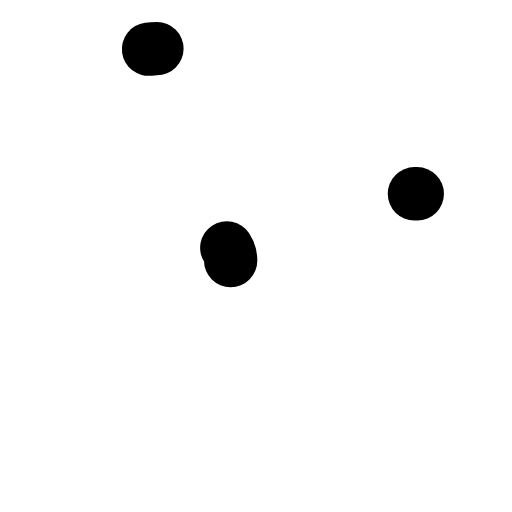
t = 0.00 s
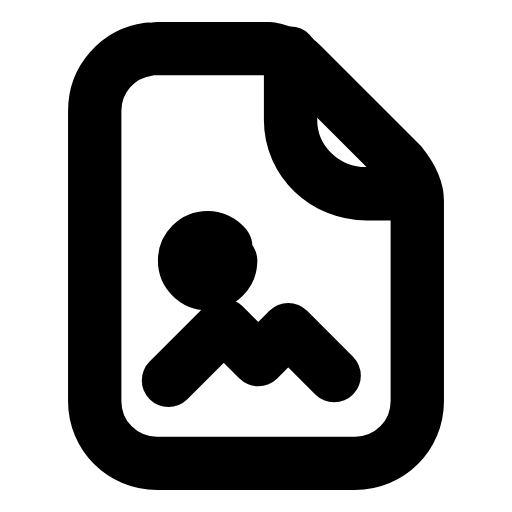
t = 0.28 s
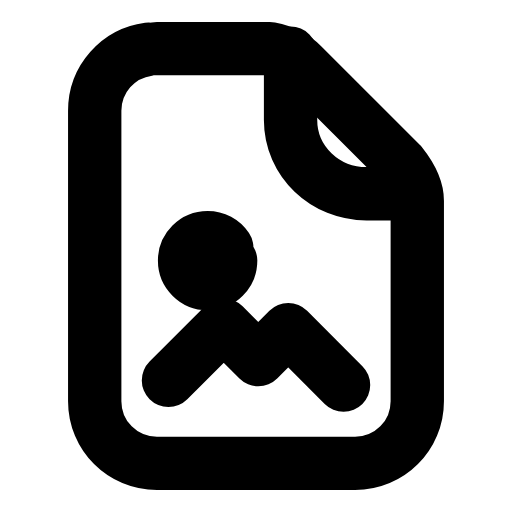
t = 0.54 s
t = 0.78 s: frame unchanged from t = 0.54 s, image omitted
t = 1.07 s: frame unchanged from t = 0.54 s, image omitted
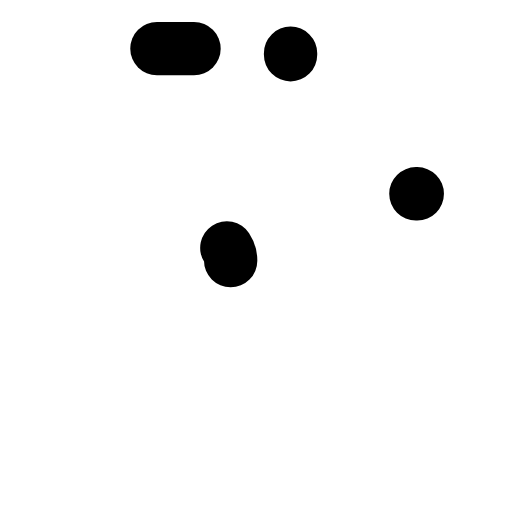
t = 1.34 s

The animated SVG that drew these frames (rendered in a browser with its animation timeline set to each time). Animation: 4 SMIL elements (animate=4); one cycle of 1.60 s, repeats indefinitely.

<svg xmlns="http://www.w3.org/2000/svg" width="24" height="24" viewBox="0 0 24 24" fill="none"><g transform="translate(-0.96 -0.96) scale(1.08)"><path stroke="currentColor" stroke-width="2.315" stroke-linecap="round" stroke-linejoin="round" fill="none" d="M7.7 3L12.6 3C13.1 3.1 13.6 3.3 14 3.7L18.3 8C18.7 8.5 19 9 19 9.6L19 18.3C19 19.8 17.8 21 16.3 21L7.7 21C6.2 21 5 19.8 5 18.3L5 5.7C5 4.2 6.2 3 7.7 3Z" pathLength="1" stroke-dasharray="1"><animate attributeName="stroke-dashoffset" values="1;1;0;0;0;0;1;1;1" keyTimes="0;0;0.189;0.45;0.6;0.774;0.9;0.9;1" dur="1.6s" repeatCount="indefinite" calcMode="spline" keySplines="0.16 1 0.3 1;0.16 1 0.3 1;0.16 1 0.3 1;0.16 1 0.3 1;0.16 1 0.3 1;0.16 1 0.3 1;0.16 1 0.3 1;0.16 1 0.3 1"/></path><path stroke="currentColor" stroke-width="2.315" stroke-linecap="round" stroke-linejoin="round" fill="none" d="M13.5 3.2L13.5 6.1C13.5 7.9 15 9.3 16.8 9.3L19 9.3" pathLength="1" stroke-dasharray="1"><animate attributeName="stroke-dashoffset" values="1;1;0;0;0;0;1;1;1" keyTimes="0;0.0315;0.2205;0.45;0.6;0.753;0.879;0.9;1" dur="1.6s" repeatCount="indefinite" calcMode="spline" keySplines="0.16 1 0.3 1;0.16 1 0.3 1;0.16 1 0.3 1;0.16 1 0.3 1;0.16 1 0.3 1;0.16 1 0.3 1;0.16 1 0.3 1;0.16 1 0.3 1"/></path><circle stroke="currentColor" stroke-width="2.315" stroke-linecap="round" stroke-linejoin="round" fill="none" cx="9.9" cy="12.2" r="1" pathLength="1" stroke-dasharray="1"><animate attributeName="stroke-dashoffset" values="1;1;0;0;0;0;1;1;1" keyTimes="0;0.063;0.252;0.45;0.6;0.732;0.858;0.9;1" dur="1.6s" repeatCount="indefinite" calcMode="spline" keySplines="0.16 1 0.3 1;0.16 1 0.3 1;0.16 1 0.3 1;0.16 1 0.3 1;0.16 1 0.3 1;0.16 1 0.3 1;0.16 1 0.3 1;0.16 1 0.3 1"/></circle><path stroke="currentColor" stroke-width="2.315" stroke-linecap="round" stroke-linejoin="round" fill="none" d="M8.2 17.4L10.6 15L12.1 16.5L13.4 15.2L15.8 17.6" pathLength="1" stroke-dasharray="1"><animate attributeName="stroke-dashoffset" values="1;1;0;0;0;0;1;1;1" keyTimes="0;0.0945;0.2835;0.45;0.6;0.711;0.837;0.9;1" dur="1.6s" repeatCount="indefinite" calcMode="spline" keySplines="0.16 1 0.3 1;0.16 1 0.3 1;0.16 1 0.3 1;0.16 1 0.3 1;0.16 1 0.3 1;0.16 1 0.3 1;0.16 1 0.3 1;0.16 1 0.3 1"/></path></g></svg>
